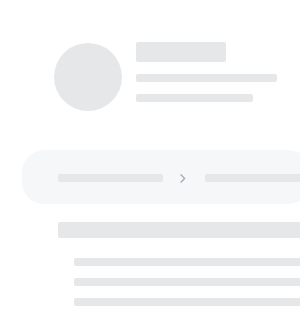
t = 0.00 s
t = 0.25 s: frame unchanged from t = 0.00 s, image omitted
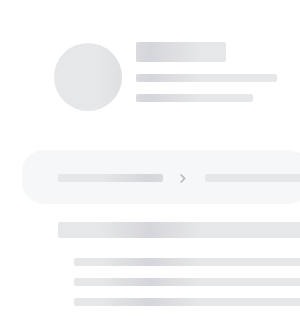
t = 0.50 s
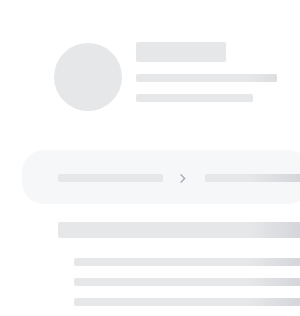
t = 0.75 s

The animated SVG that drew these frames (rendered in a browser with its animation timeline set to each time). Animation: 1 SMIL element (animate=1); one cycle of 1.00 s, repeats indefinitely.

<svg xmlns="http://www.w3.org/2000/svg" xmlns:xlink="http://www.w3.org/1999/xlink" width="100%" height="750" fill="none">
    <rect x="22" y="24" width="96%" height="106" rx="22" ry="22" fill="#fff" />
    <rect x="22" y="150" width="96%" height="526" rx="22" ry="22" fill="#fff" />
    <rect x="48" y="450" width="90%" height="119" rx="11" ry="11" fill="#fff" stroke="#7fdefc" stroke-width="1" />
    <rect x="22" y="150" width="96%" height="54" rx="22" ry="22" fill="#f5f7f8" />
    <g id="content">
        <circle cx="88" cy="77" r="34" fill="#e6e7e9" />
        <rect x="136" y="42" width="30%" height="20" rx="2" ry="2" fill="#e6e7e9" />
        <rect x="136" y="74" width="47%" height="8" rx="2" ry="2" fill="#e6e7e9" />
        <rect x="136" y="94" width="39%" height="8" rx="2" ry="2" fill="#e6e7e9" />
        <rect x="58" y="174" width="105" height="8" rx="2" ry="2" fill="#e6e7e9" />
		<path transform="translate(32 152)" xmlns="http://www.w3.org/2000/svg" fill-rule="evenodd" clip-rule="evenodd" d="M148.101 22.9651L150.93 25.7945L151.663 26.5004L150.93 27.2067L148.101 30.0361L149.099 31.0345L153.633 26.5006L149.099 21.9668L148.101 22.9651Z" fill="#A8ADB4"/>
        <rect x="205" y="174" width="105" height="8" rx="2" ry="2" fill="#e6e7e9" />
        <rect x="58" y="222" width="347" height="16" rx="2" ry="2" fill="#e6e7e9" />
        <circle cx="92%" cy="230" r="6.5" fill="#e6e7e9" />
        <rect x="74" y="258" width="580" height="8" rx="2" ry="2" fill="#e6e7e9" />
        <rect x="74" y="278" width="567" height="8" rx="2" ry="2" fill="#e6e7e9" />
        <rect x="74" y="298" width="580" height="8" rx="2" ry="2" fill="#e6e7e9" />
        <rect x="74" y="318" width="533" height="8" rx="2" ry="2" fill="#e6e7e9" />
        <rect x="74" y="338" width="562" height="8" rx="2" ry="2" fill="#e6e7e9" />
        <rect x="74" y="358" width="580" height="8" rx="2" ry="2" fill="#e6e7e9" />
        <rect x="74" y="378" width="259" height="8" rx="2" ry="2" fill="#e6e7e9" />
        <rect x="72" y="468" width="253" height="12" rx="2" ry="2" fill="#e6e7e9" />
        <rect x="82%" y="468" width="106" height="16" rx="2" ry="2" fill="#e6e7e9" />
        <rect x="72" y="495" width="367" height="8" rx="2" ry="2" fill="#e6e7e9" />
        <rect x="72" y="515" width="284" height="8" rx="2" ry="2" fill="#e6e7e9" />
        <rect x="72" y="547" width="158" height="8" rx="2" ry="2" fill="#e6e7e9" />
    </g>
    <rect id="l"  width="100%" fill="url(#i)" mask="url(#j)" height="100%"/>
    <mask id="j" fill="#fff">
        <use xlink:href="#content"/>
    </mask>
    <linearGradient x1="66.6%" y1="50%" x2="33.3%" y2="50%" id="i">
        <stop stop-color="#D3D4D9" stop-opacity="0" offset="0%"/>
        <stop stop-color="#D3D4D9" stop-opacity="0" offset="0%"/>
        <stop stop-color="#D3D4D9" offset="50%"/>
        <stop stop-color="#D3D4D9" stop-opacity="0" offset="100%"/>
    </linearGradient>
    <animate xlink:href="#l" attributeName="x" from="-100%" to="100%" dur="1s" begin="0s" repeatCount="indefinite"/>

</svg>
